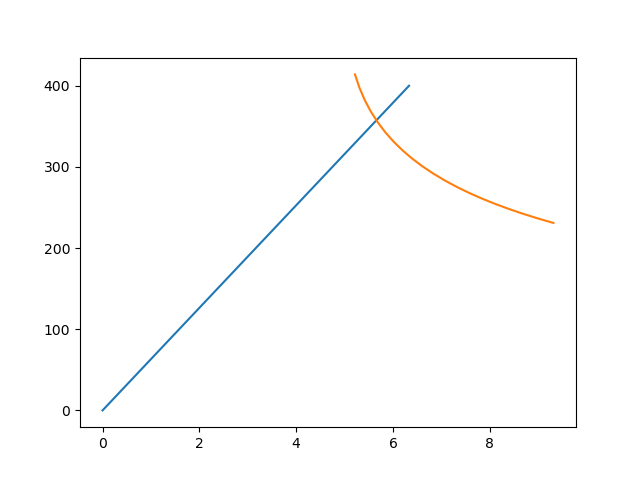

Values plotted in this chart, from the file beside it:
U_elastic, P_elastic, U_fracture, P_fracture
0.0, 0.0, 5.215, 414
0.3333, 21.05, 5.308, 397.4
0.6666, 42.11, 5.419, 382.1
0.9998, 63.16, 5.545, 368
1.333, 84.21, 5.687, 354.8
1.666, 105.3, 5.843, 342.6
2, 126.3, 6.013, 331.1
2.333, 147.4, 6.197, 320.5
2.666, 168.4, 6.393, 310.4
2.999, 189.5, 6.602, 301
3.333, 210.5, 6.823, 292.2
3.666, 231.6, 7.056, 283.8
3.999, 252.6, 7.3, 275.9
4.333, 273.7, 7.556, 268.5
4.666, 294.7, 7.823, 261.4
4.999, 315.8, 8.1, 254.7
5.332, 336.8, 8.389, 248.3
5.666, 357.9, 8.687, 242.2
5.999, 378.9, 8.997, 236.5
6.332, 400.0, 9.316, 231
